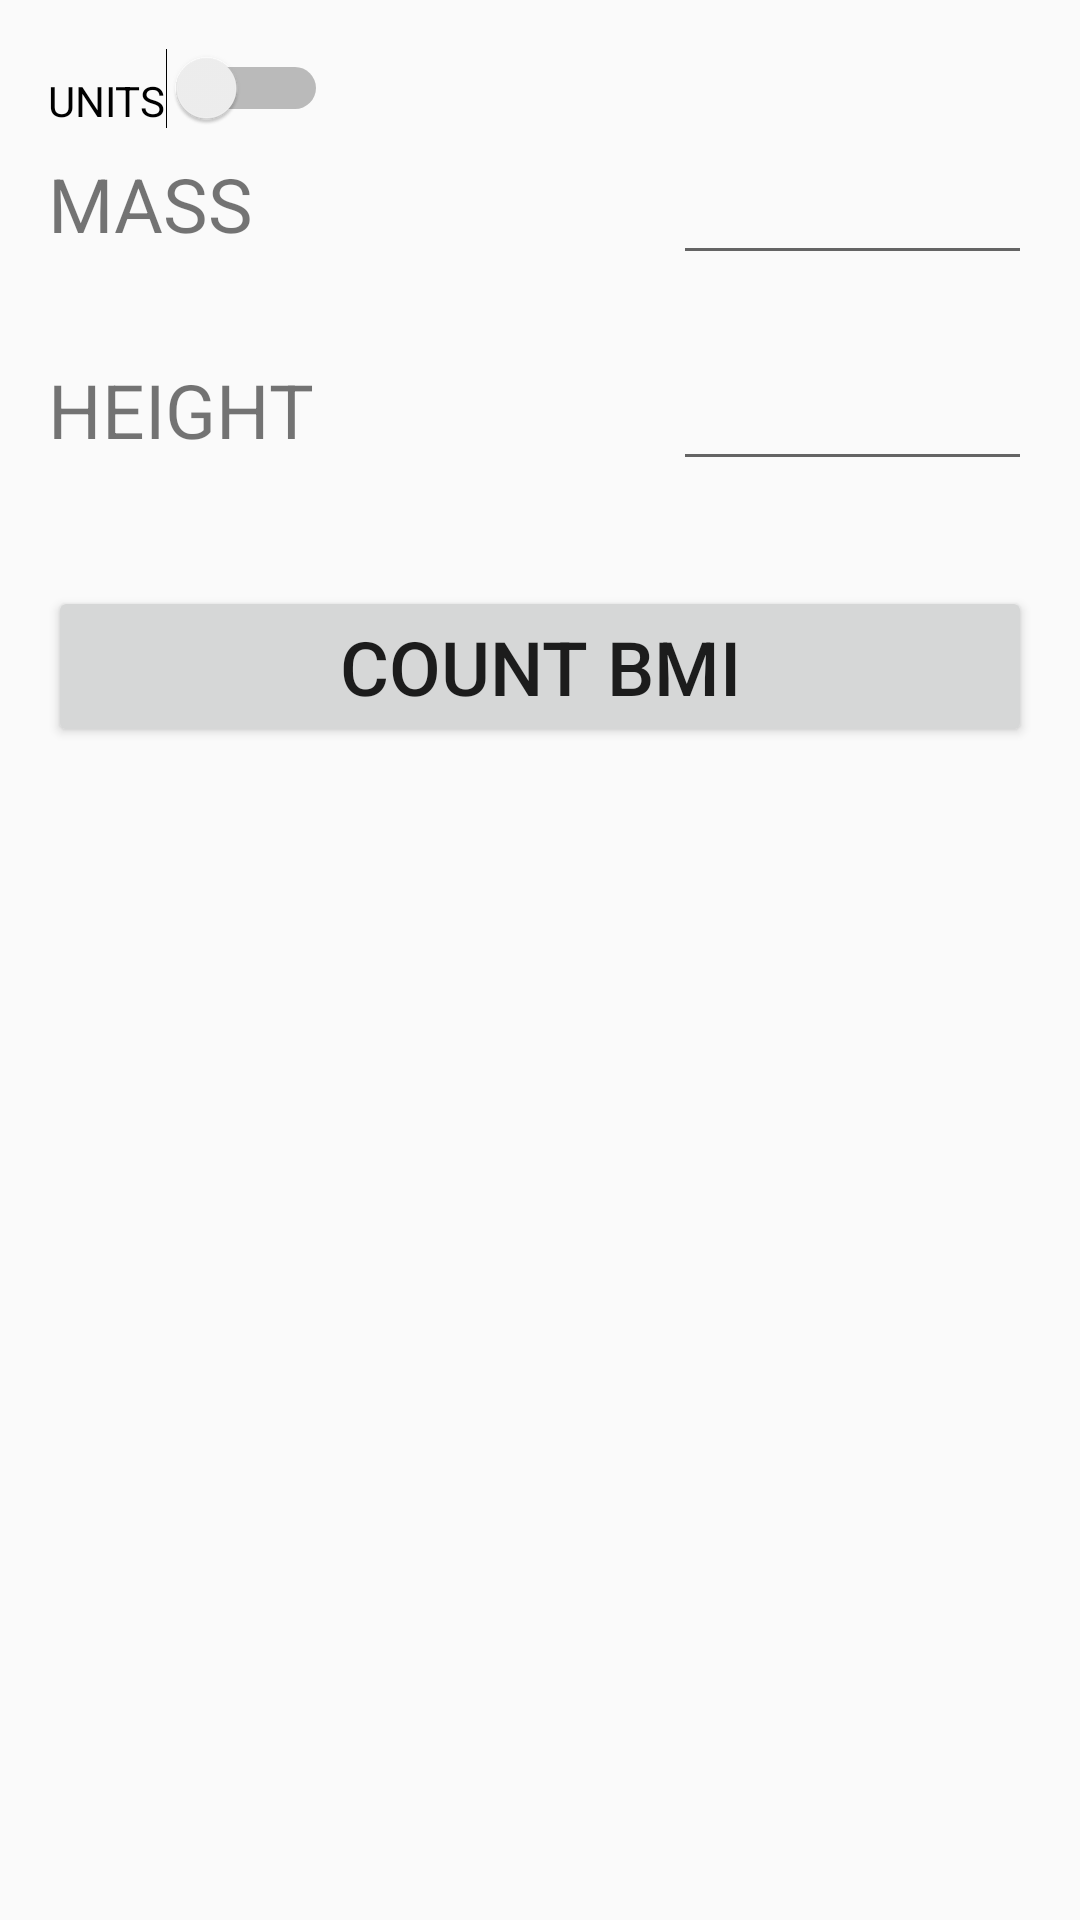

The Android layout XML behind this screen, and the referenced resources:
<!-- AndroidManifest.xml: application theme AppTheme -->
<!-- res/layout/content_main.xml -->
<?xml version="1.0" encoding="utf-8"?>
    <ScrollView xmlns:android="http://schemas.android.com/apk/res/android"
        xmlns:tools="http://schemas.android.com/tools"
        android:layout_width="match_parent"
        android:layout_height="match_parent"
        tools:context="com.example.rita_ola.simplebmi.Main2Activity"
        tools:showIn="@layout/activity_main2">

    <RelativeLayout
        android:layout_width="match_parent"
        android:layout_height="wrap_content"
        android:paddingBottom="@dimen/activity_vertical_margin"
        android:paddingLeft="@dimen/activity_horizontal_margin"
        android:paddingRight="@dimen/activity_horizontal_margin"
        android:paddingTop="@dimen/activity_vertical_margin">


        <TextView
            android:id="@+id/tvMass"
            android:layout_width="wrap_content"
            android:layout_height="wrap_content"
            android:layout_marginTop="@dimen/default_top_margin"
            android:text="@string/mass"
            android:textSize="@dimen/default_font_size" />

        <EditText
            android:id="@+id/etMass"
            android:layout_width="match_parent"
            android:layout_height="wrap_content"
            android:layout_alignBaseline="@id/tvMass"
            android:layout_marginLeft="@dimen/default_left_margin"
            android:layout_marginStart="@dimen/default_left_margin"
            android:layout_toEndOf="@+id/tvMass"
            android:layout_toRightOf="@id/tvMass"
            android:gravity="center"
            android:inputType="numberDecimal"
            android:maxLength="7"
            android:textSize="@dimen/default_font_size"
            tools:text="67.5" />

        <TextView
            android:id="@+id/tvHeight"
            android:layout_width="wrap_content"
            android:layout_height="wrap_content"
            android:layout_below="@+id/tvMass"
            android:layout_marginTop="@dimen/default_top_margin"
            android:text="@string/height"
            android:textSize="@dimen/default_font_size" />

        <EditText
            android:id="@+id/etHeight"
            android:layout_width="match_parent"
            android:layout_height="wrap_content"
            android:layout_alignBaseline="@id/tvHeight"
            android:layout_alignLeft="@id/etMass"
            android:layout_alignStart="@id/etMass"
            android:layout_toEndOf="@+id/tvHeight"
            android:layout_toRightOf="@id/tvHeight"
            android:gravity="center"
            android:inputType="numberDecimal"
            android:maxLength="7"
            android:textSize="@dimen/default_font_size"
            tools:text="1.85" />

        <Button
            android:id="@+id/btnCount"
            android:layout_width="match_parent"
            android:layout_height="wrap_content"
            android:layout_below="@id/etHeight"
            android:layout_marginTop="@dimen/default_top_margin"
            android:text="@string/countBmi"
            android:textSize="@dimen/default_font_size"/>

        <Switch
            android:id="@+id/btnSwitch"
            android:layout_width="wrap_content"
            android:layout_height="wrap_content"
            android:layout_gravity="right"
            android:gravity="bottom"
            android:text="@string/mode_choice"
            android:textAppearance="?android:textAppearanceSmall"
            />


    </RelativeLayout>
</ScrollView>
<!-- res/layout/activity_main2.xml (included above) -->
<?xml version="1.0" encoding="utf-8"?>
<android.support.constraint.ConstraintLayout xmlns:android="http://schemas.android.com/apk/res/android"
    xmlns:app="http://schemas.android.com/apk/res-auto"
    xmlns:tools="http://schemas.android.com/tools"
    android:layout_width="match_parent"
    android:layout_height="match_parent"
    tools:context="com.example.rita_ola.simplebmi.Main2Activity">

    <include layout="@layout/content_main" />
</android.support.constraint.ConstraintLayout>
<!-- resources referenced by this layout -->
<resources>
  <dimen name="activity_horizontal_margin">16dp</dimen>
  <dimen name="activity_vertical_margin">16dp</dimen>
  <dimen name="default_font_size">25sp</dimen>
  <dimen name="default_left_margin">140dp</dimen>
  <dimen name="default_top_margin">35dp</dimen>
  <string name="countBmi" translatable="false">Count BMI</string>
  <string name="height">HEIGHT</string>
  <string name="mass">MASS</string>
  <string name="mode_choice">UNITS</string>
  <style name="AppTheme" parent="Theme.AppCompat.Light.DarkActionBar">
          
          <item name="colorPrimary">@color/colorPrimary</item>
          <item name="colorPrimaryDark">@color/colorPrimaryDark</item>
          <item name="colorAccent">@color/colorAccent</item>
      </style>
  <!-- not gathered from this repository: default colours our renderer supplied (Android Studio template values) -->
  <color name="colorPrimary">#FF6200EE</color>
  <color name="colorPrimaryDark">#FF3700B3</color>
  <color name="colorAccent">#FF03DAC5</color>
</resources>
